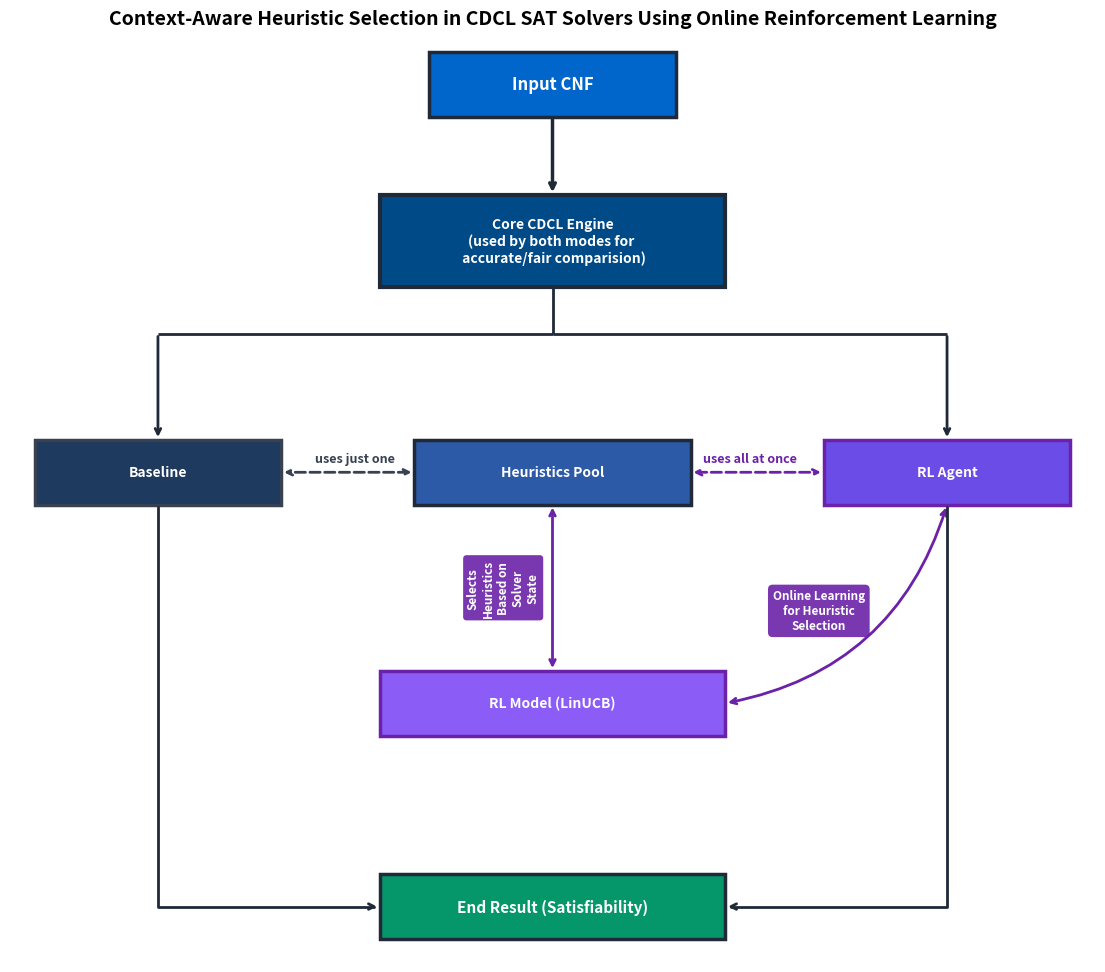

Write the Python code that produced this figure.
import matplotlib.pyplot as plt
import matplotlib.patches as patches

def generate_sleek_solver_architecture_flowchart():
    """Generates a high-quality, sleek flow chart based on the user's sketch."""
    
    # Set up the figure and axis
    fig, ax = plt.subplots(figsize=(14, 12))
    ax.set_xlim(1.5, 12.5)
    ax.set_ylim(0.5, 10.5)
    ax.axis('off')

    # Define colors and styles - Professional Tech Color Scheme
    COLOR_INPUT = '#0066CC'        # Professional Blue
    COLOR_CORE = '#004B87'         # Deep Blue
    COLOR_HEURISTICS = '#2D5AA6'   # Medium Blue
    COLOR_BASELINE = '#1E3A5F'     # Dark Blue
    COLOR_RL_AGENT = '#6B4CE6'     # Purple
    COLOR_BANDIT = '#8B5CF6'       # Light Purple
    COLOR_RESULT = '#059669'       # Professional Green
    
    LINE_CORE = '#1F2937'          # Dark Gray
    LINE_BASELINE = '#374151'      # Medium Gray
    LINE_RL = '#6B21A8'            # Dark Purple

    # Define box dimensions
    w, h = 2.5, 0.7
    core_w, core_h = 3.5, 1.0 
    
    # --- 1. INPUT CNF (Top) ---
    input_x, input_y = 7, 10
    ax.add_patch(patches.Rectangle((input_x - w/2, input_y - h/2), w, h, facecolor=COLOR_INPUT, edgecolor=LINE_CORE, linewidth=2.5, alpha=1.0))
    plt.text(input_x, input_y, 'Input CNF', ha='center', va='center', fontsize=12, color='white', weight='bold')

    # --- 2. CORE CDCL ENGINE (Shared) ---
    core_x, core_y = 7, input_y - h - 1.0
    ax.add_patch(patches.Rectangle((core_x - core_w/2, core_y - core_h/2), core_w, core_h, facecolor=COLOR_CORE, edgecolor=LINE_CORE, linewidth=3, alpha=1.0))
    plt.text(core_x, core_y, 
             'Core CDCL Engine\n(used by both modes for \n accurate/fair comparision)',
             ha='center', va='center', fontsize=10, color='white', weight='bold')
    
    # Connect Input -> Core
    ax.annotate('', xy=(core_x, core_y + core_h/2), xytext=(input_x, input_y - h/2),
                arrowprops=dict(arrowstyle="->", color=LINE_CORE, lw=2.5))

    # --- Horizontal Split Line and Decision Point ---
    split_y = core_y - core_h/2 - 0.5
    
    # --- 3. BASELINE, HEURISTICS, RL AGENT (Middle Row) ---
    middle_y = split_y - 1.5
    
    # Baseline
    base_x = 3
    ax.add_patch(patches.Rectangle((base_x - w/2, middle_y - h/2), w, h, facecolor=COLOR_BASELINE, edgecolor=LINE_BASELINE, linewidth=2.5, alpha=1.0))
    plt.text(base_x, middle_y, 'Baseline', ha='center', va='center', fontsize=10, color='white', weight='bold')

    # Heuristics Pool
    heur_x = 7
    heur_w = 2.8
    ax.add_patch(patches.Rectangle((heur_x - heur_w/2, middle_y - h/2), heur_w, h, facecolor=COLOR_HEURISTICS, edgecolor=LINE_CORE, linewidth=2.5, alpha=1.0))
    plt.text(heur_x, middle_y, 'Heuristics Pool', ha='center', va='center', fontsize=10, color='white', weight='bold')
    
    # RL Agent
    rl_x = 11
    ax.add_patch(patches.Rectangle((rl_x - w/2, middle_y - h/2), w, h, facecolor=COLOR_RL_AGENT, edgecolor=LINE_RL, linewidth=2.5, alpha=1.0))
    plt.text(rl_x, middle_y, 'RL Agent', ha='center', va='center', fontsize=10, color='white', weight='bold')

    # Draw continuous bent lines from core engine
    ax.vlines(core_x, core_y - core_h/2, split_y, color=LINE_CORE, linewidth=2)
    
    # Left side: bent line to Baseline with arrow
    ax.hlines(split_y, core_x, base_x, color=LINE_CORE, linewidth=2)
    ax.annotate('', xy=(base_x, middle_y + h/2), xytext=(base_x, split_y),
                arrowprops=dict(arrowstyle="->", color=LINE_CORE, lw=2))
    
    # Right side: bent line to RL Agent with arrow
    ax.hlines(split_y, core_x, rl_x, color=LINE_CORE, linewidth=2)
    ax.annotate('', xy=(rl_x, middle_y + h/2), xytext=(rl_x, split_y),
                arrowprops=dict(arrowstyle="->", color=LINE_CORE, lw=2))

    # --- Connections to Heuristics (Using Your Labels) ---
    
    # Heuristics <-> Baseline
    plt.text(5.0, middle_y + 0.15, 'uses just one', ha='center', va='center', fontsize=9, color=LINE_BASELINE, style='italic', weight='bold')
    ax.annotate('', xy=(base_x + w/2, middle_y), xytext=(heur_x - heur_w/2, middle_y),
                arrowprops=dict(arrowstyle="<->", color=LINE_BASELINE, lw=2, ls='--'))
    
    # Heuristics <-> RL Agent
    plt.text(9.0, middle_y + 0.15, 'uses all at once', ha='center', va='center', fontsize=9, color=LINE_RL, style='italic', weight='bold')
    ax.annotate('', xy=(rl_x - w/2, middle_y), xytext=(heur_x + heur_w/2, middle_y),
                arrowprops=dict(arrowstyle="<->", color=LINE_RL, lw=2, ls='--'))

    # --- 4. LINUCB BANDIT (Learning/Control) ---
    bandit_x, bandit_y = 7, middle_y - h - 1.8
    bandit_w = 3.5
    ax.add_patch(patches.Rectangle((bandit_x - bandit_w/2, bandit_y - h/2), bandit_w, h, facecolor=COLOR_BANDIT, edgecolor=LINE_RL, linewidth=2.5, alpha=1.0))
    plt.text(bandit_x, bandit_y, 'RL Model (LinUCB)', ha='center', va='center', fontsize=10, color='white', weight='bold')
    
    # RL Agent -> Bandit (Online Learning)
    plt.text(9.7, middle_y - 1.5, 'Online Learning\nfor Heuristic\nSelection', ha='center', va='center', fontsize=8.5, color='white', weight='bold',
             bbox=dict(boxstyle='round,pad=0.4', facecolor=LINE_RL, edgecolor='none', alpha=0.9))
    ax.annotate('', xy=(bandit_x + bandit_w/2, bandit_y), xytext=(rl_x, middle_y - h/2),
                arrowprops=dict(arrowstyle="<->", connectionstyle="arc3,rad=-0.3", color=LINE_RL, lw=2))

    # Bandit <-> Heuristics (Selects Arm/Context)
    plt.text(heur_x - 0.5, (middle_y - h/2 + bandit_y + h/2) / 2, 'Selects\nHeuristics\nBased on\nSolver\nState', 
             ha='center', va='center', fontsize=8.5, color='white', weight='bold', rotation=90,
             bbox=dict(boxstyle='round,pad=0.3', facecolor=LINE_RL, edgecolor='none', alpha=0.9))
    ax.annotate('', xy=(heur_x, middle_y - h/2), xytext=(bandit_x, bandit_y + h/2),
                arrowprops=dict(arrowstyle="<->", color=LINE_RL, lw=2))

    # --- 5. END RESULT (Bottom) ---
    result_x, result_y = 7, bandit_y - h - 1.5
    result_w = 3.5  # Wider box for longer text
    ax.add_patch(patches.Rectangle((result_x - result_w/2, result_y - h/2), result_w, h, facecolor=COLOR_RESULT, edgecolor=LINE_CORE, linewidth=2.5, alpha=1.0))
    plt.text(result_x, result_y, 'End Result (Satisfiability)', ha='center', va='center', fontsize=11, color='white', weight='bold')

    # Connect Baseline to Result
    ax.annotate('', xy=(result_x - result_w/2, result_y), xytext=(base_x, middle_y - h/2),
                arrowprops=dict(arrowstyle="->", connectionstyle="angle,angleA=90,angleB=180", color=LINE_CORE, lw=2))
    
    # Connect RL Agent to Result
    ax.annotate('', xy=(result_x + result_w/2, result_y), xytext=(rl_x, middle_y - h/2),
                arrowprops=dict(arrowstyle="->", connectionstyle="angle,angleA=-90,angleB=0", color=LINE_CORE, lw=2))

    # Final Title
    plt.title('Context-Aware Heuristic Selection in CDCL SAT Solvers Using Online Reinforcement Learning', fontsize=14, weight='bold', pad=10)
    plt.savefig('solver_architecture_flowchart_sleek_final.png', dpi=300, bbox_inches='tight')
    plt.close(fig)

# Execute the function
generate_sleek_solver_architecture_flowchart()
